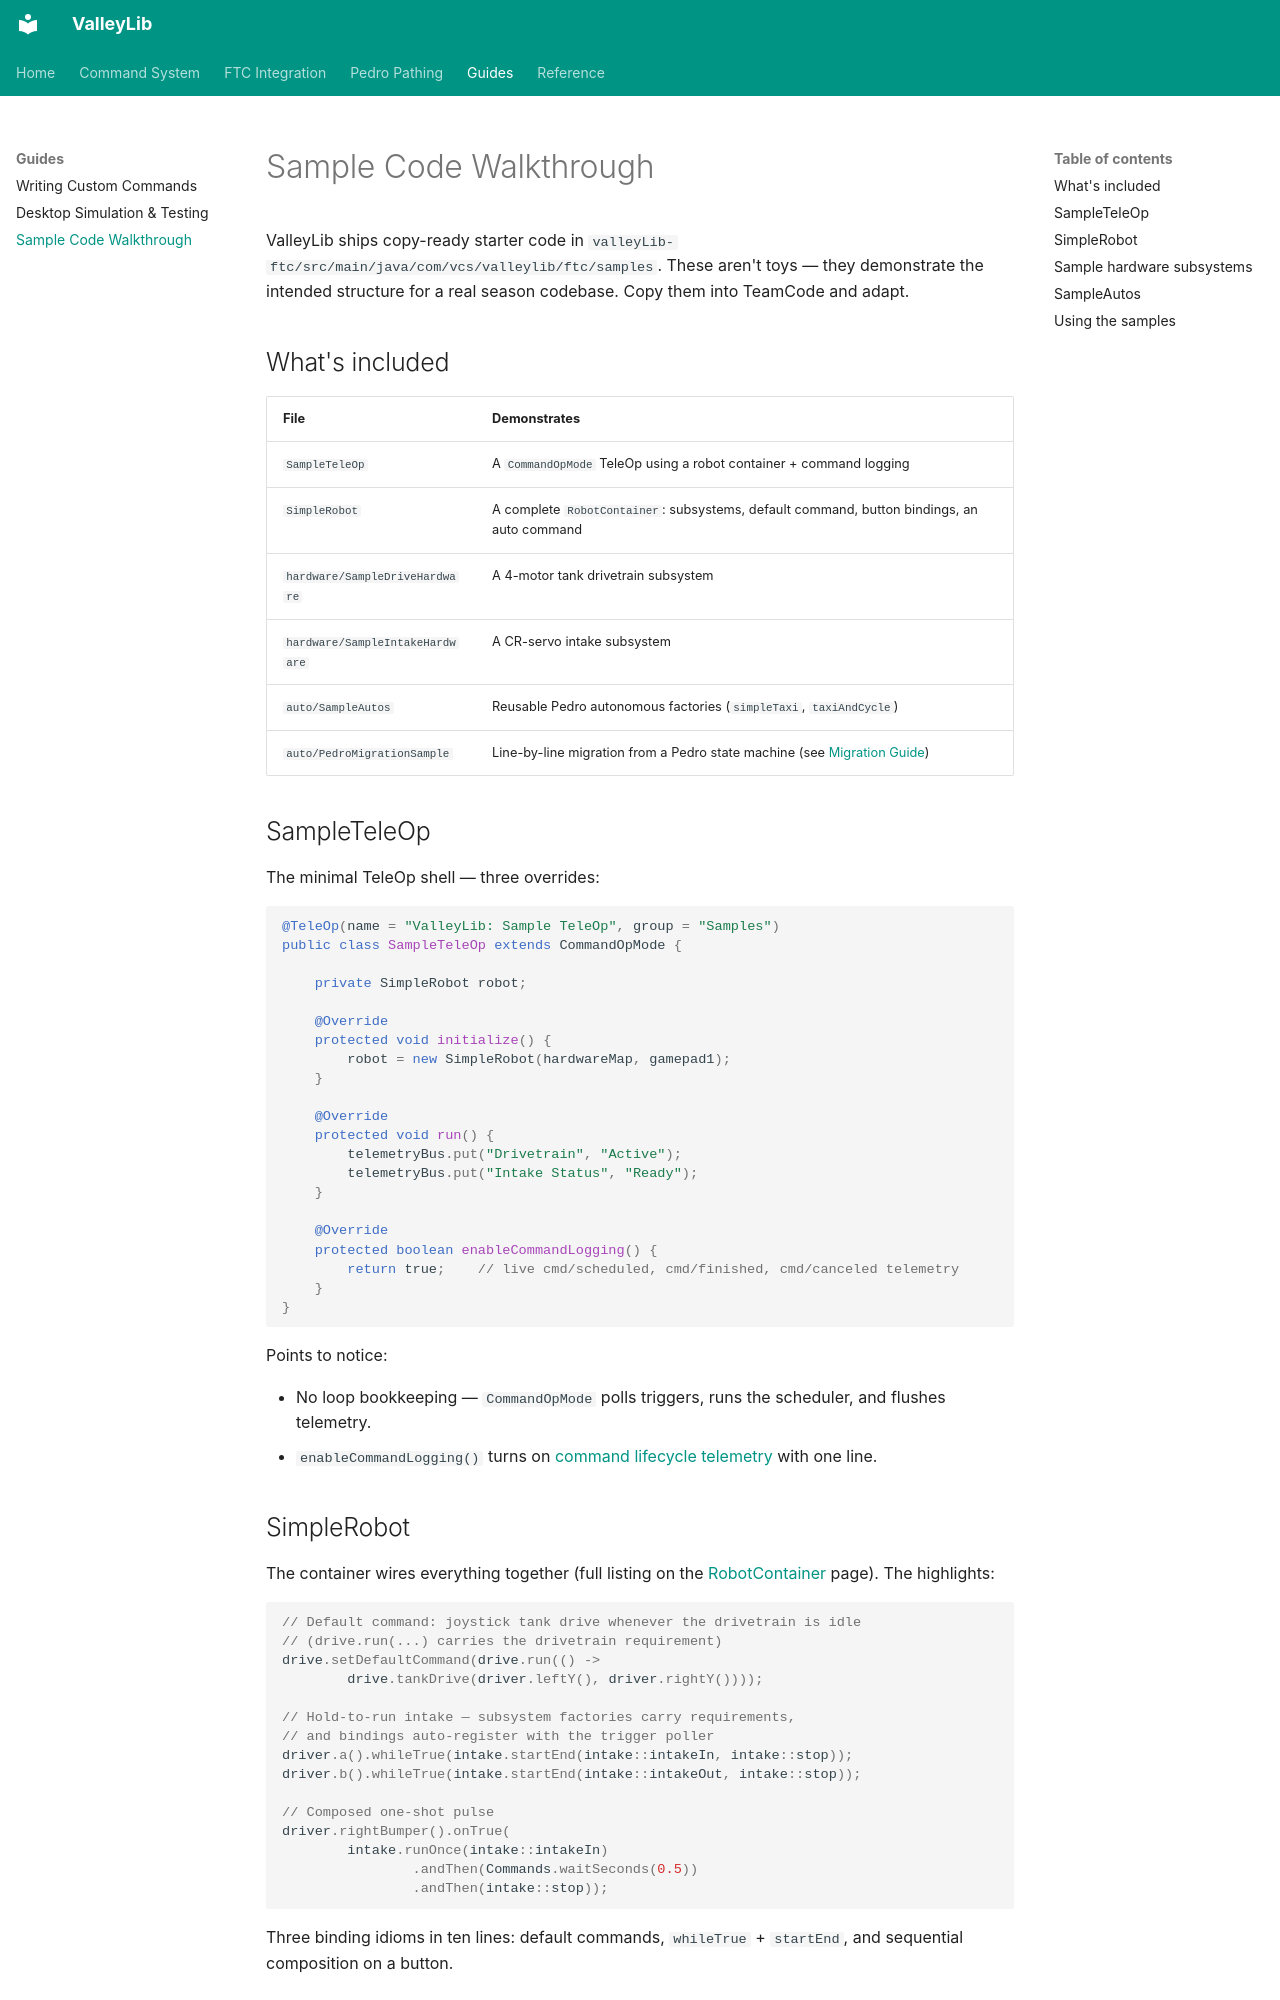

repository: ValleyX/valleyLib · page: guides/samples/index.html · generator: mkdocs

# Sample Code Walkthrough

ValleyLib ships copy-ready starter code in `valleyLib-ftc/src/main/java/com/vcs/valleylib/ftc/samples`. These aren't toys — they demonstrate the intended structure for a real season codebase. Copy them into TeamCode and adapt.

## What's included

| File | Demonstrates |
| ---- | ------------ |
| `SampleTeleOp` | A `CommandOpMode` TeleOp using a robot container + command logging |
| `SimpleRobot` | A complete `RobotContainer`: subsystems, default command, button bindings, an auto command |
| `hardware/SampleDriveHardware` | A 4-motor tank drivetrain subsystem |
| `hardware/SampleIntakeHardware` | A CR-servo intake subsystem |
| `auto/SampleAutos` | Reusable Pedro autonomous factories (`simpleTaxi`, `taxiAndCycle`) |
| `auto/PedroMigrationSample` | Line-by-line migration from a Pedro state machine (see [Migration Guide](../pedro/migration.md)) |

## SampleTeleOp

The minimal TeleOp shell — three overrides:

```java
@TeleOp(name = "ValleyLib: Sample TeleOp", group = "Samples")
public class SampleTeleOp extends CommandOpMode {

    private SimpleRobot robot;

    @Override
    protected void initialize() {
        robot = new SimpleRobot(hardwareMap, gamepad1);
    }

    @Override
    protected void run() {
        telemetryBus.put("Drivetrain", "Active");
        telemetryBus.put("Intake Status", "Ready");
    }

    @Override
    protected boolean enableCommandLogging() {
        return true;    // live cmd/scheduled, cmd/finished, cmd/canceled telemetry
    }
}
```

Points to notice:

- No loop bookkeeping — `CommandOpMode` polls triggers, runs the scheduler, and flushes telemetry.
- `enableCommandLogging()` turns on [command lifecycle telemetry](../ftc/telemetry.md#command-lifecycle-logging) with one line.
